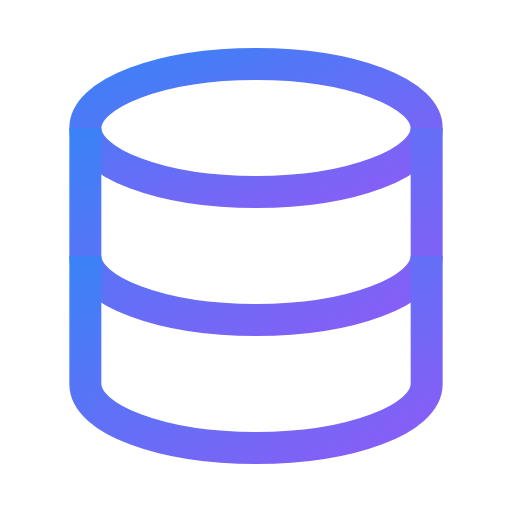
t = 0.00 s
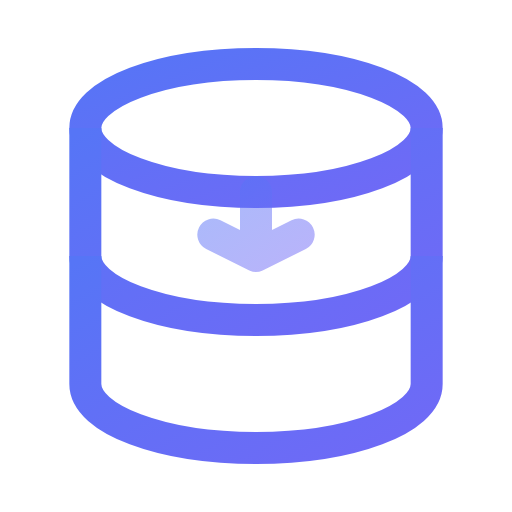
t = 0.50 s
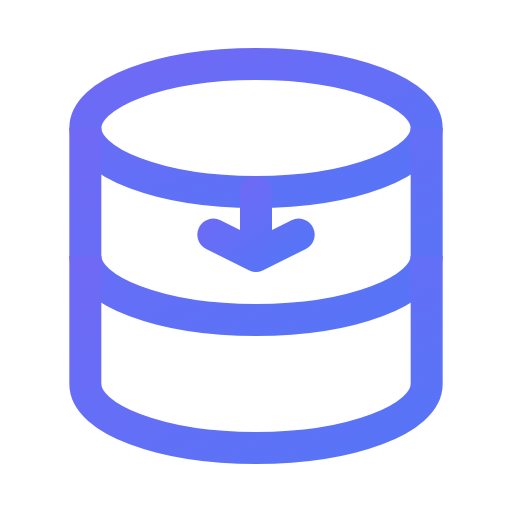
t = 1.00 s
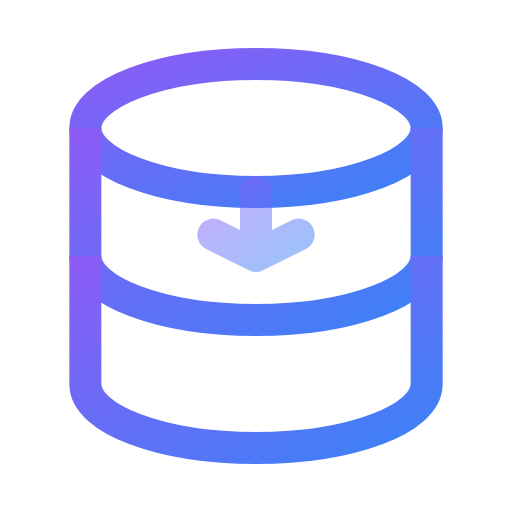
t = 1.50 s
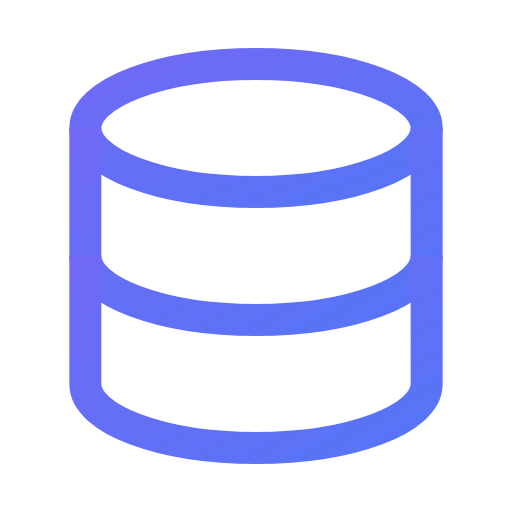
t = 2.00 s
t = 2.50 s: frame unchanged from t = 0.50 s, image omitted

The animated SVG that drew these frames (rendered in a browser with its animation timeline set to each time). Animation: 4 SMIL elements (animate=4); one cycle of 3.00 s, repeats indefinitely.

<svg viewBox="0 0 24 24" width="24" height="24" fill="none" xmlns="http://www.w3.org/2000/svg">
  <defs>
    <linearGradient id="grad-animated-vector-search-anim" x1="0%" y1="0%" x2="100%" y2="100%">
      <stop offset="0%" style="stop-color:#3b82f6;stop-opacity:1">
        <animate attributeName="stop-color" values="#3b82f6;#8b5cf6;#3b82f6" dur="3s" repeatCount="indefinite"/>
      </stop>
      <stop offset="100%" style="stop-color:#8b5cf6;stop-opacity:1">
        <animate attributeName="stop-color" values="#8b5cf6;#3b82f6;#8b5cf6" dur="3s" repeatCount="indefinite"/>
      </stop>
    </linearGradient>
  </defs>
  <ellipse cx="12" cy="6" rx="8" ry="3" stroke="url(#grad-animated-vector-search-anim)" stroke-width="1.5"/>
  <path d="M4 6v6c0 1.66 3.58 3 8 3s8-1.34 8-3V6" stroke="url(#grad-animated-vector-search-anim)" stroke-width="1.5"/>
  <path d="M4 12v6c0 1.66 3.58 3 8 3s8-1.34 8-3v-6" stroke="url(#grad-animated-vector-search-anim)" stroke-width="1.5"/>
  <g>
    <animate attributeName="opacity" values="0;1;0" dur="2s" repeatCount="indefinite"/>
    <path d="M12 9v3m-2-1l2 1 2-1" stroke="url(#grad-animated-vector-search-anim)" stroke-width="1.5" stroke-linecap="round" stroke-linejoin="round"/>
  </g>
  <g>
    <animate attributeName="opacity" values="0;1;0" dur="2s" repeatCount="indefinite" begin="1s"/>
    <path d="M12 15v3" stroke="url(#grad-animated-vector-search-anim)" stroke-width="1.5" stroke-linecap="round"/>
  </g>
</svg>
